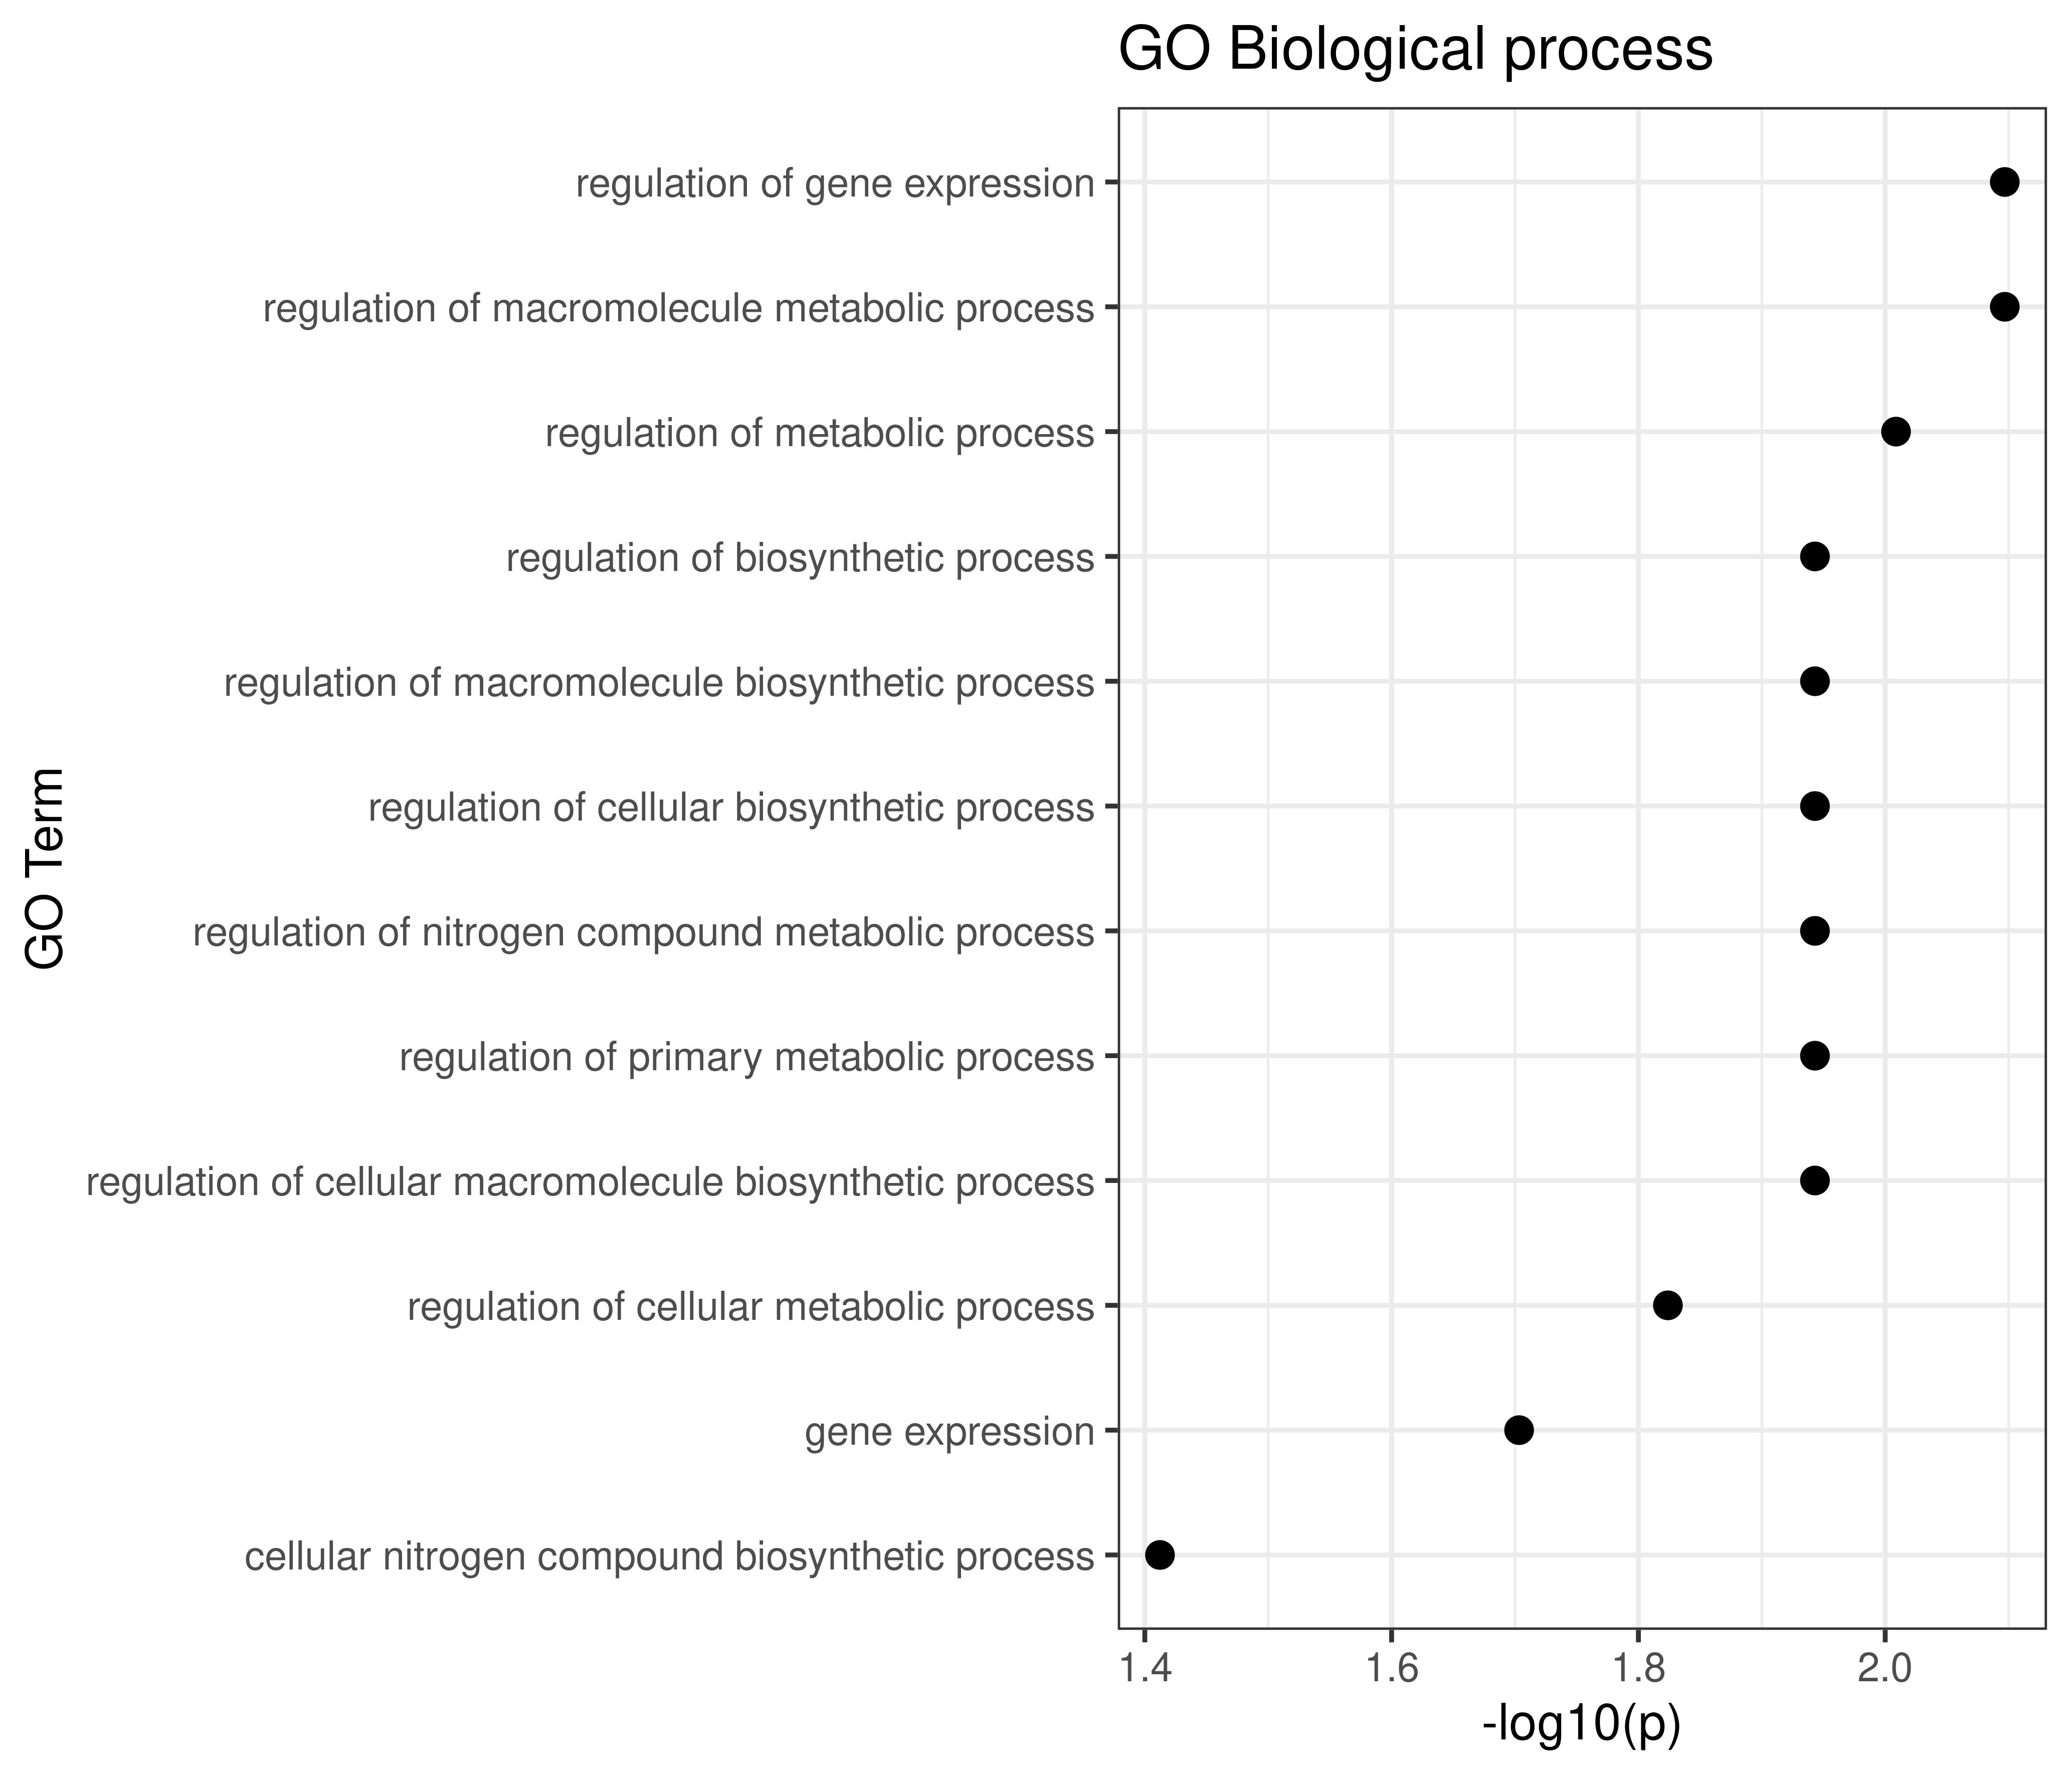

Source data for this figure (header and first rows):
GO.ID, Term, Annotated, Significant, Expected, Classic, p.adj
GO:0010468, regulation of gene expression, 35, 4, 0.92, 0.0080, 0.0152
GO:0060255, regulation of macromolecule metabolic pr…, 35, 4, 0.92, 0.0080, 0.0152
GO:0019222, regulation of metabolic process, 37, 4, 0.97, 0.0098, 0.0152
GO:0009889, regulation of biosynthetic process, 20, 3, 0.52, 0.0114, 0.0152
GO:0010556, regulation of macromolecule biosynthetic…, 20, 3, 0.52, 0.0114, 0.0152
GO:0031326, regulation of cellular biosynthetic proc…, 20, 3, 0.52, 0.0114, 0.0152
GO:0051171, regulation of nitrogen compound metaboli…, 20, 3, 0.52, 0.0114, 0.0152
GO:0080090, regulation of primary metabolic process, 20, 3, 0.52, 0.0114, 0.0152
GO:2000112, regulation of cellular macromolecule bio…, 20, 3, 0.52, 0.0114, 0.0152
GO:0031323, regulation of cellular metabolic process, 22, 3, 0.58, 0.0150, 0.018
GO:0010467, gene expression, 70, 5, 1.84, 0.0198, 0.0216
GO:0044271, cellular nitrogen compound biosynthetic …, 31, 3, 0.81, 0.0387, 0.0387
